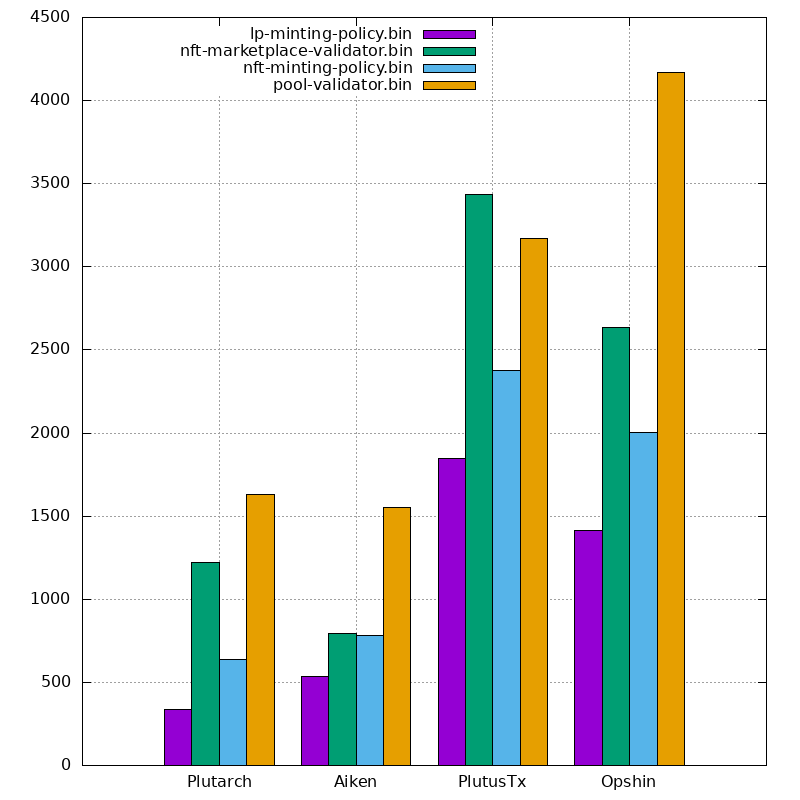

Data behind this chart, as committed beside it:
Language, lp-minting-policy.bin, nft-marketplace-validator.bin, nft-minting-policy.bin, pool-validator.bin
Plutarch, 334, 1219, 640, 1631
Aiken, 535, 795, 781, 1550
PlutusTx, 1848, 3433, 2379, 3171
Opshin, 1412, 2634, 2002, 4169
